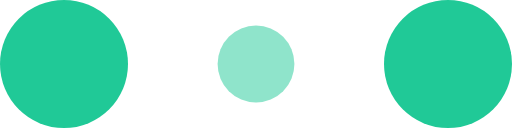
t = 0.00 s
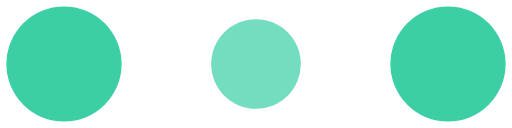
t = 0.10 s
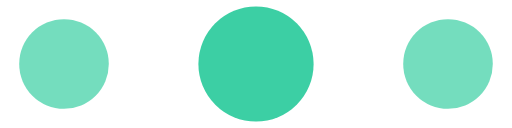
t = 0.30 s
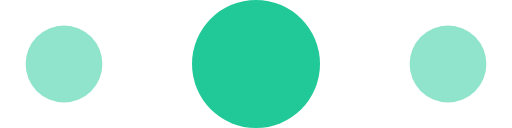
t = 0.40 s
t = 0.50 s: frame unchanged from t = 0.30 s, image omitted
t = 0.70 s: frame unchanged from t = 0.10 s, image omitted

The animated SVG that drew these frames (rendered in a browser with its animation timeline set to each time). Animation: 6 SMIL elements (animate=6); one cycle of 0.80 s, repeats indefinitely.

<!-- By Sam Herbert (@sherb), for everyone. More @ http://goo.gl/7AJzbL -->
<svg width="120" height="30" viewBox="0 0 120 30" xmlns="http://www.w3.org/2000/svg" fill="#20c997">
    <circle cx="15" cy="15" r="15">
        <animate attributeName="r" from="15" to="15"
                 begin="0s" dur="0.8s"
                 values="15;9;15" calcMode="linear"
                 repeatCount="indefinite" />
        <animate attributeName="fill-opacity" from="1" to="1"
                 begin="0s" dur="0.8s"
                 values="1;.5;1" calcMode="linear"
                 repeatCount="indefinite" />
    </circle>
    <circle cx="60" cy="15" r="9" fill-opacity="0.3">
        <animate attributeName="r" from="9" to="9"
                 begin="0s" dur="0.8s"
                 values="9;15;9" calcMode="linear"
                 repeatCount="indefinite" />
        <animate attributeName="fill-opacity" from="0.5" to="0.5"
                 begin="0s" dur="0.8s"
                 values=".5;1;.5" calcMode="linear"
                 repeatCount="indefinite" />
    </circle>
    <circle cx="105" cy="15" r="15">
        <animate attributeName="r" from="15" to="15"
                 begin="0s" dur="0.8s"
                 values="15;9;15" calcMode="linear"
                 repeatCount="indefinite" />
        <animate attributeName="fill-opacity" from="1" to="1"
                 begin="0s" dur="0.8s"
                 values="1;.5;1" calcMode="linear"
                 repeatCount="indefinite" />
    </circle>
</svg>
